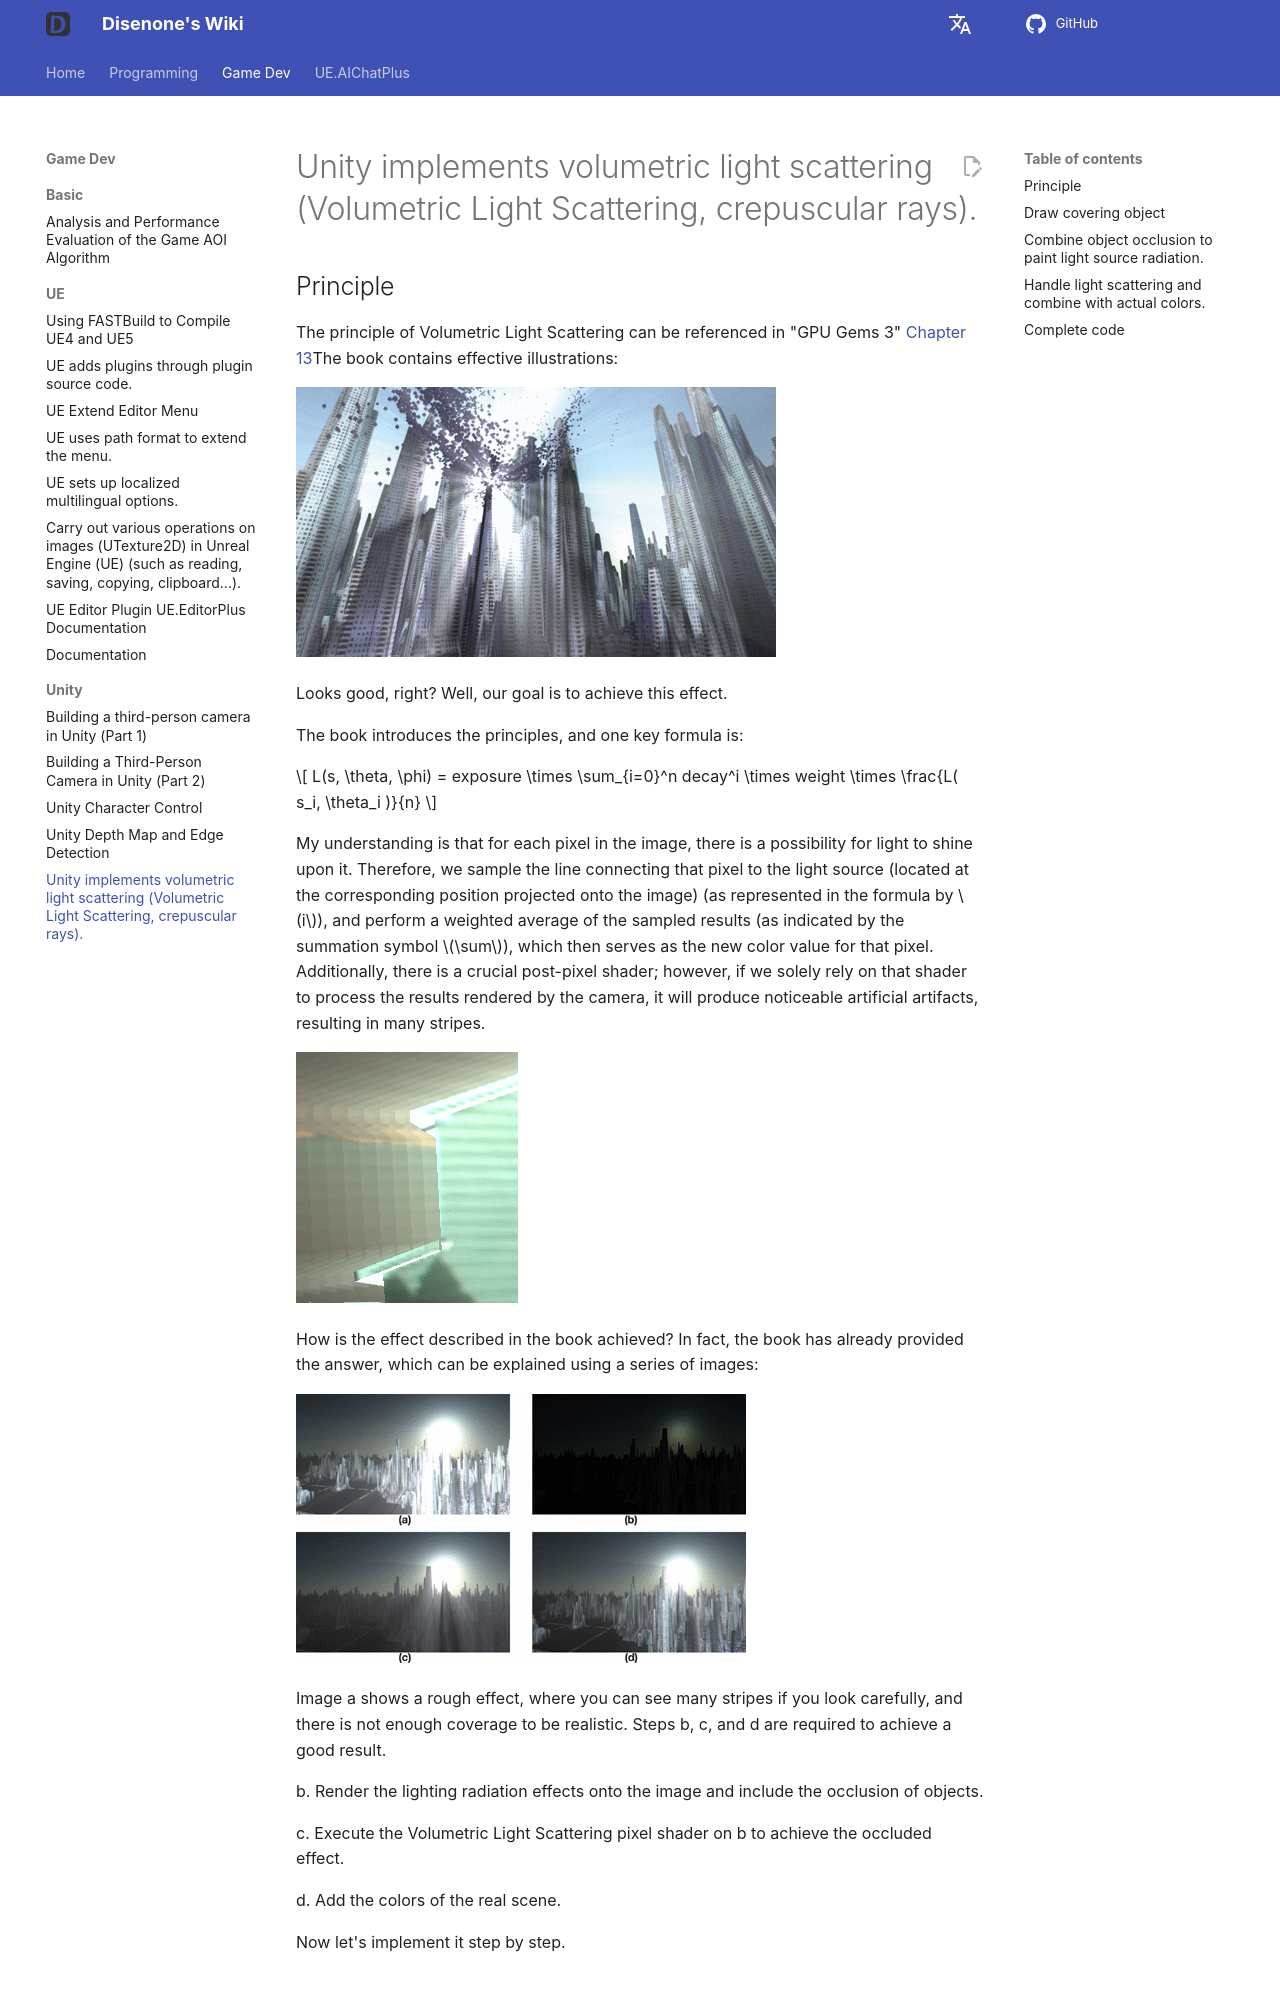

repository: disenone/wiki · page: en/unity-Unity实现体积光照散射/index.html · generator: mkdocs

---
layout: post
title: Unity implements volumetric light scattering (Volumetric Light Scattering,
  crepuscular rays).
categories:
- unity
catalog: true
tags:
- dev
description: Volume light scattering is quite an impressive visual effect; it feels
  as if you can see the light traveling through the air, with particles illuminated
  by the light while some of it is obscured, creating a visual appearance of rays
  radiating from the light source.
figures:
- assets/post_assets/2014-3-30-unity-light-scattering/effect.gif
---

<meta property="og:title" content="Unity实现体积光照散射 (Volumetric Light Scattering，云隙光)" />

##Principle

The principle of Volumetric Light Scattering can be referenced in "GPU Gems 3" [Chapter 13](http://http.developer.nvidia.com/GPUGems3/gpugems3_ch13.html)The book contains effective illustrations:

![](assets/img/2014-3-30-unity-light-scattering/goodeffect.png)

Looks good, right? Well, our goal is to achieve this effect.

The book introduces the principles, and one key formula is:

\\[ L(s, \theta, \phi) = exposure \times \sum\_{i=0}^n decay^i \times weight \times \frac{L( s\_i, \theta\_i )}{n} \\]

My understanding is that for each pixel in the image, there is a possibility for light to shine upon it. Therefore, we sample the line connecting that pixel to the light source (located at the corresponding position projected onto the image) (as represented in the formula by \(i\)), and perform a weighted average of the sampled results (as indicated by the summation symbol \(\sum\)), which then serves as the new color value for that pixel. Additionally, there is a crucial post-pixel shader; however, if we solely rely on that shader to process the results rendered by the camera, it will produce noticeable artificial artifacts, resulting in many stripes.

![](assets/img/2014-3-30-unity-light-scattering/badeffect.png)

How is the effect described in the book achieved? In fact, the book has already provided the answer, which can be explained using a series of images:

![](assets/img/2014-3-30-unity-light-scattering/steps.png)

Image a shows a rough effect, where you can see many stripes if you look carefully, and there is not enough coverage to be realistic. Steps b, c, and d are required to achieve a good result.

b. Render the lighting radiation effects onto the image and include the occlusion of objects.
